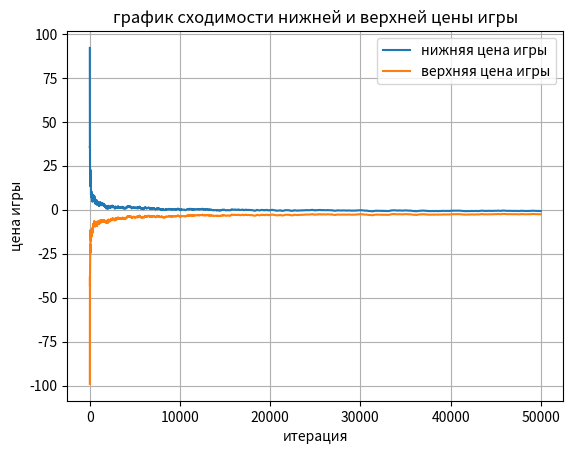

Here is the Python script that generated this plot:
import numpy as np
from numpy import ndarray
import matplotlib.pyplot as plt
from scipy.optimize import linprog

# 1. Сгенерируйте случайную платёжную матрицу A размерности n×m, где n > 10
# и m > 10 Элементы матрицы — целые числа в диапазоне [−100, 100].
np.random.seed(42)
n, m = 50, 50
payment_matrix = np.random.randint(-100, 101, size=(n, m))

# 2 Реализуйте алгоритм метода фиктивного разыгрывания (Брауна-Робинсона)
# для нахождения приближённого решения игры.
def brown_robinson(matrix: ndarray, iterations):
    n, m = matrix.shape

    count_a = np.zeros(n)
    count_b = np.zeros(m)

    sum_a = np.zeros(n)
    sum_b = np.zeros(m)

    i, j = 0, 0

    count_a[i] += 1
    count_b[j] += 1

    lower_prices = []
    upper_prices = []

    for k in range(1, iterations):
        sum_a += matrix[:, j]
        sum_b += matrix[i, :]

        i = np.argmax(sum_a)

        j = np.argmin(sum_b)

        count_a[i] += 1
        count_b[j] += 1

        lower_price = np.max(sum_a) / k
        lower_prices.append(lower_price)

        upper_price = np.min(sum_b) / k
        upper_prices.append(upper_price)
    
    value_min = np.max(sum_a) / iterations
    value_max = np.min(sum_b) / iterations

    game_value = (value_min + value_max) / 2


    return game_value, lower_prices, upper_prices

game_value, lower_prices, upper_prices = brown_robinson(payment_matrix, 50000)

print(f"Цена игры: {game_value:.3f} (метод Брауна-Робинсона)")

# Постройте график сходимости нижней и верхней цены игры в зависимости от
# номера итерации.
plt.figure()

plt.plot(lower_prices, label="нижняя цена игры")
plt.plot(upper_prices, label="верхняя цена игры")

plt.xlabel("итерация")
plt.ylabel("цена игры")

plt.title("график сходимости нижней и верхней цены игры")

plt.legend()
plt.grid()

# plt.show()

# Сравните полученное значение цены игры с решением, полученным через сведе-
# ние к задаче линейного программирования (например, через scipy.optimize.linprog).
def linear(matrix: ndarray):
    n, m = matrix.shape

    shift = abs(matrix.min()) + 1
    matrix_shifted = matrix + shift

    c = np.ones(n)

    A_ub = -matrix_shifted.T
    b_ub = -np.ones(m)

    bounds = [(0, None)] * n

    res = linprog(
        c,
        A_ub = A_ub,
        b_ub = b_ub,        
        bounds = bounds,
        method = "highs"
    )

    x = res.x

    value = 1 / np.sum(x) - shift

    return value

linear_value = linear(payment_matrix)

print(f"Цена игры: {linear_value:.3f} (метод линейного программирования)")

plt.show()
